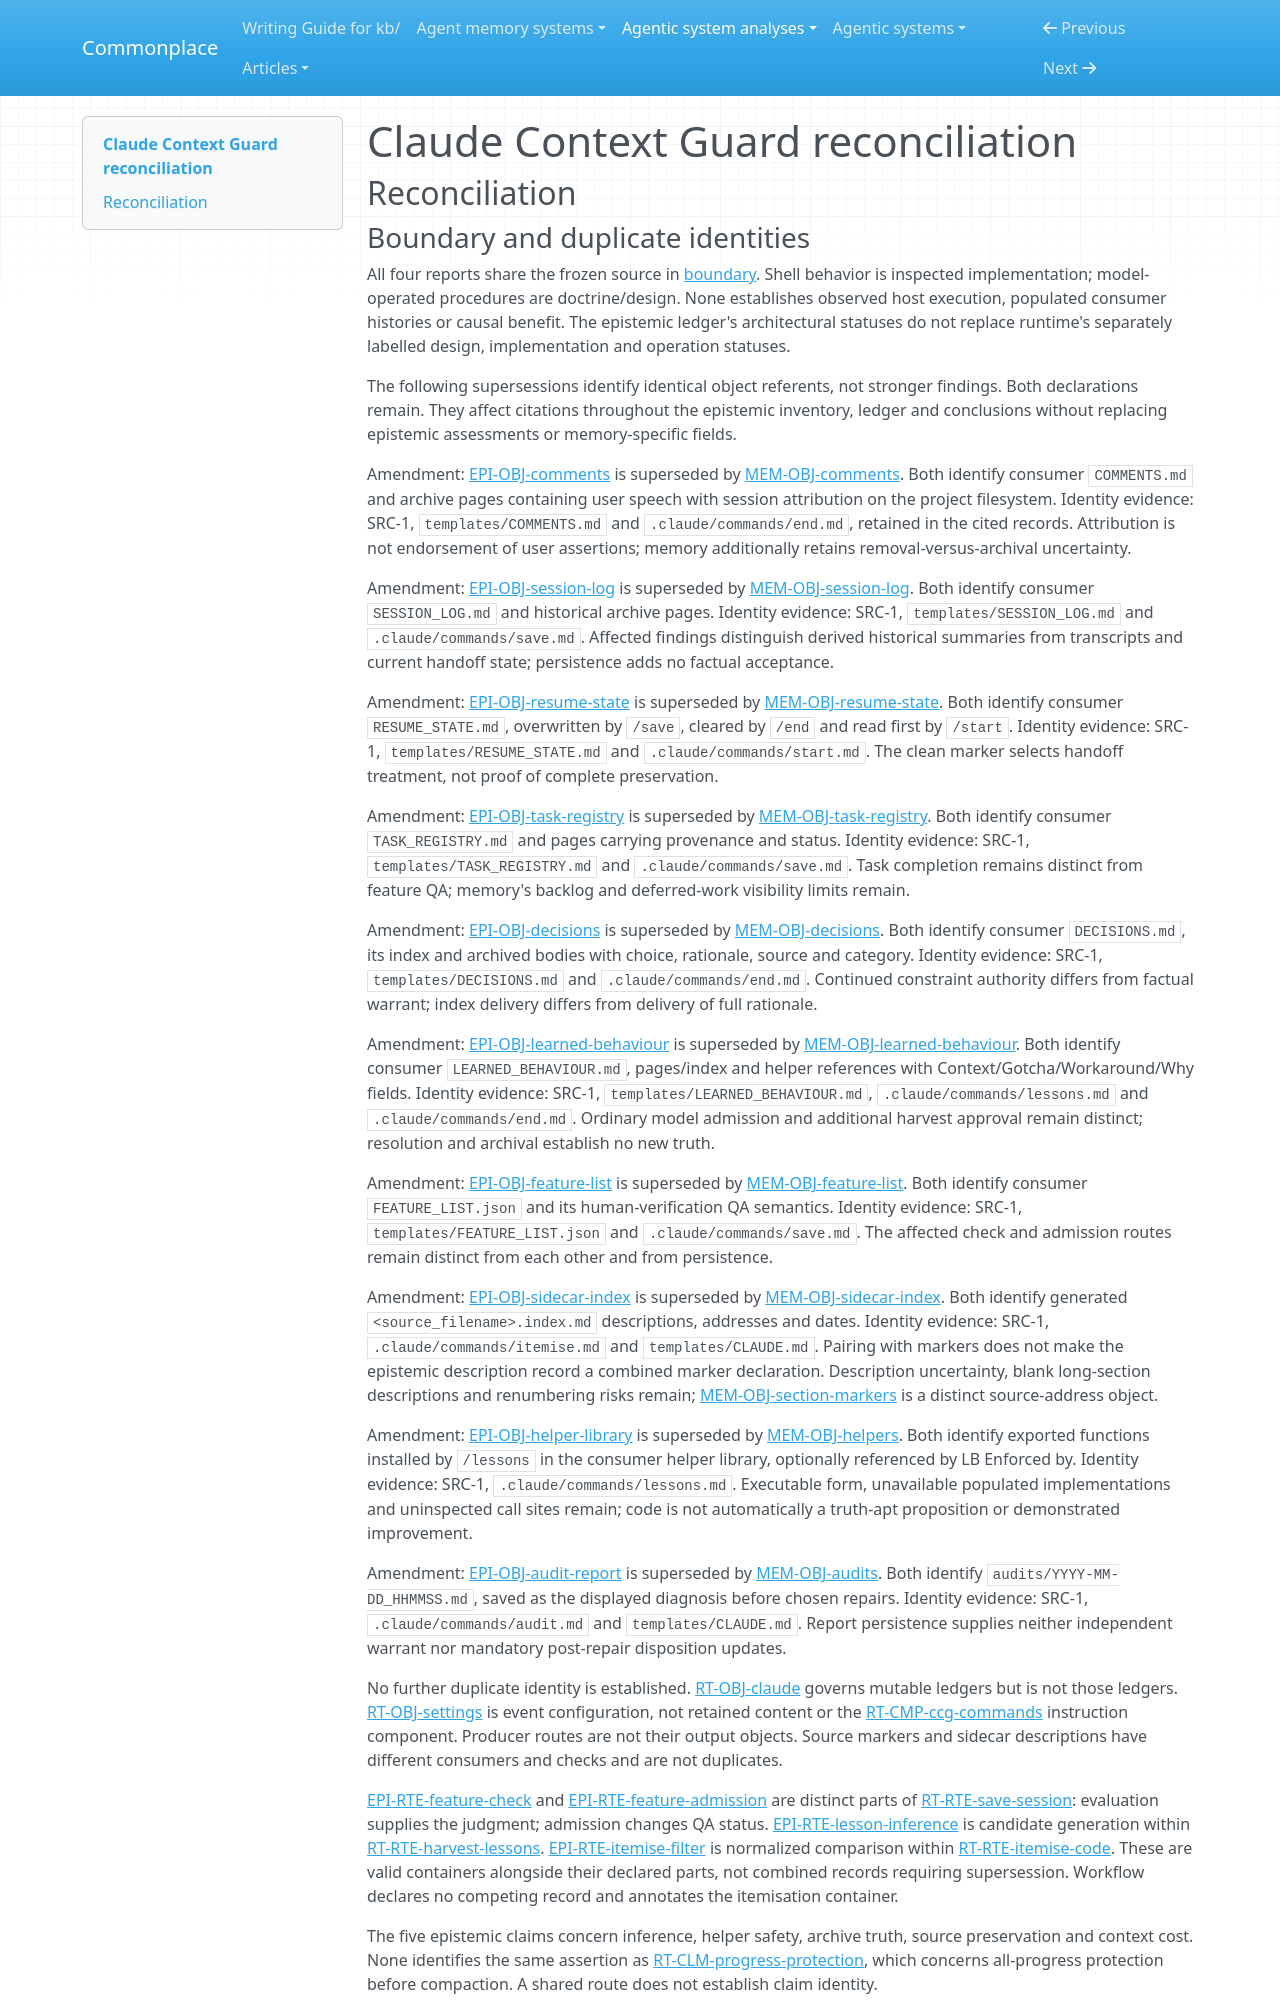

repository: zby/commonplace · page: agentic-system-analyses/retained/atreiou--claude-context-guard/reconciliation/index.html · generator: mkdocs

---
type: agentic-system-analyses/types/agentic-system-reconciliation-report.md
description: "Reconciliation of Claude Context Guard's runtime, memory, epistemic and itemisation workflow records at efcd0a1815887483a862b32bfb3fbfd6aac79aa6."
run-id: AAS-2026-10-13-claude-context-guard-357cd90664df-01
reviewed-boundary: efcd0a1815887483a862b32bfb3fbfd6aac79aa6
---

# Claude Context Guard reconciliation

## Reconciliation

### Boundary and duplicate identities

All four reports share the frozen source in [boundary](boundary.md#source-register). Shell behavior is inspected implementation; model-operated procedures are doctrine/design. None establishes observed host execution, populated consumer histories or causal benefit. The epistemic ledger's architectural statuses do not replace runtime's separately labelled design, implementation and operation statuses.

The following supersessions identify identical object referents, not stronger findings. Both declarations remain. They affect citations throughout the epistemic inventory, ledger and conclusions without replacing epistemic assessments or memory-specific fields.

Amendment: [EPI-OBJ-comments](epistemic.md#epi-obj-comments) is superseded by [MEM-OBJ-comments](memory.md#mem-obj-comments). Both identify consumer `COMMENTS.md` and archive pages containing user speech with session attribution on the project filesystem. Identity evidence: SRC-1, `templates/COMMENTS.md` and `.claude/commands/end.md`, retained in the cited records. Attribution is not endorsement of user assertions; memory additionally retains removal-versus-archival uncertainty.

Amendment: [EPI-OBJ-session-log](epistemic.md#epi-obj-session-log) is superseded by [MEM-OBJ-session-log](memory.md#mem-obj-session-log). Both identify consumer `SESSION_LOG.md` and historical archive pages. Identity evidence: SRC-1, `templates/SESSION_LOG.md` and `.claude/commands/save.md`. Affected findings distinguish derived historical summaries from transcripts and current handoff state; persistence adds no factual acceptance.

Amendment: [EPI-OBJ-resume-state](epistemic.md#epi-obj-resume-state) is superseded by [MEM-OBJ-resume-state](memory.md#mem-obj-resume-state). Both identify consumer `RESUME_STATE.md`, overwritten by `/save`, cleared by `/end` and read first by `/start`. Identity evidence: SRC-1, `templates/RESUME_STATE.md` and `.claude/commands/start.md`. The clean marker selects handoff treatment, not proof of complete preservation.

Amendment: [EPI-OBJ-task-registry](epistemic.md#epi-obj-task-registry) is superseded by [MEM-OBJ-task-registry](memory.md#mem-obj-task-registry). Both identify consumer `TASK_REGISTRY.md` and pages carrying provenance and status. Identity evidence: SRC-1, `templates/TASK_REGISTRY.md` and `.claude/commands/save.md`. Task completion remains distinct from feature QA; memory's backlog and deferred-work visibility limits remain.

Amendment: [EPI-OBJ-decisions](epistemic.md#epi-obj-decisions) is superseded by [MEM-OBJ-decisions](memory.md#mem-obj-decisions). Both identify consumer `DECISIONS.md`, its index and archived bodies with choice, rationale, source and category. Identity evidence: SRC-1, `templates/DECISIONS.md` and `.claude/commands/end.md`. Continued constraint authority differs from factual warrant; index delivery differs from delivery of full rationale.

Amendment: [EPI-OBJ-learned-behaviour](epistemic.md#epi-obj-learned-behaviour) is superseded by [MEM-OBJ-learned-behaviour](memory.md#mem-obj-learned-behaviour). Both identify consumer `LEARNED_BEHAVIOUR.md`, pages/index and helper references with Context/Gotcha/Workaround/Why fields. Identity evidence: SRC-1, `templates/LEARNED_BEHAVIOUR.md`, `.claude/commands/lessons.md` and `.claude/commands/end.md`. Ordinary model admission and additional harvest approval remain distinct; resolution and archival establish no new truth.

Amendment: [EPI-OBJ-feature-list](epistemic.md#epi-obj-feature-list) is superseded by [MEM-OBJ-feature-list](memory.md#mem-obj-feature-list). Both identify consumer `FEATURE_LIST.json` and its human-verification QA semantics. Identity evidence: SRC-1, `templates/FEATURE_LIST.json` and `.claude/commands/save.md`. The affected check and admission routes remain distinct from each other and from persistence.

Amendment: [EPI-OBJ-sidecar-index](epistemic.md#epi-obj-sidecar-index) is superseded by [MEM-OBJ-sidecar-index](memory.md#mem-obj-sidecar-index). Both identify generated `<source_filename>.index.md` descriptions, addresses and dates. Identity evidence: SRC-1, `.claude/commands/itemise.md` and `templates/CLAUDE.md`. Pairing with markers does not make the epistemic description record a combined marker declaration. Description uncertainty, blank long-section descriptions and renumbering risks remain; [MEM-OBJ-section-markers](memory.md#mem-obj-section-markers) is a distinct source-address object.

Amendment: [EPI-OBJ-helper-library](epistemic.md#epi-obj-helper-library) is superseded by [MEM-OBJ-helpers](memory.md#mem-obj-helpers). Both identify exported functions installed by `/lessons` in the consumer helper library, optionally referenced by LB Enforced by. Identity evidence: SRC-1, `.claude/commands/lessons.md`. Executable form, unavailable populated implementations and uninspected call sites remain; code is not automatically a truth-apt proposition or demonstrated improvement.

Amendment: [EPI-OBJ-audit-report](epistemic.md#epi-obj-audit-report) is superseded by [MEM-OBJ-audits](memory.md#mem-obj-audits). Both identify `audits/YYYY-MM-DD_HHMMSS.md`, saved as the displayed diagnosis before chosen repairs. Identity evidence: SRC-1, `.claude/commands/audit.md` and `templates/CLAUDE.md`. Report persistence supplies neither independent warrant nor mandatory post-repair disposition updates.

No further duplicate identity is established. [RT-OBJ-claude](runtime.md#rt-obj-claude) governs mutable ledgers but is not those ledgers. [RT-OBJ-settings](runtime.md#rt-obj-settings) is event configuration, not retained content or the [RT-CMP-ccg-commands](runtime.md#rt-cmp-ccg-commands) instruction component. Producer routes are not their output objects. Source markers and sidecar descriptions have different consumers and checks and are not duplicates.

[EPI-RTE-feature-check](epistemic.md#epi-rte-feature-check) and [EPI-RTE-feature-admission](epistemic.md#epi-rte-feature-admission) are distinct parts of [RT-RTE-save-session](runtime.md#rt-rte-save-session): evaluation supplies the judgment; admission changes QA status. [EPI-RTE-lesson-inference](epistemic.md#epi-rte-lesson-inference) is candidate generation within [RT-RTE-harvest-lessons](runtime.md#rt-rte-harvest-lessons). [EPI-RTE-itemise-filter](epistemic.md#epi-rte-itemise-filter) is normalized comparison within [RT-RTE-itemise-code](runtime.md#rt-rte-itemise-code). These are valid containers alongside their declared parts, not combined records requiring supersession. Workflow declares no competing record and annotates the itemisation container.

The five epistemic claims concern inference, helper safety, archive truth, source preservation and context cost. None identifies the same assertion as [RT-CLM-progress-protection](runtime.md#rt-clm-progress-protection), which concerns all-progress protection before compaction. A shared route does not establish claim identity.
